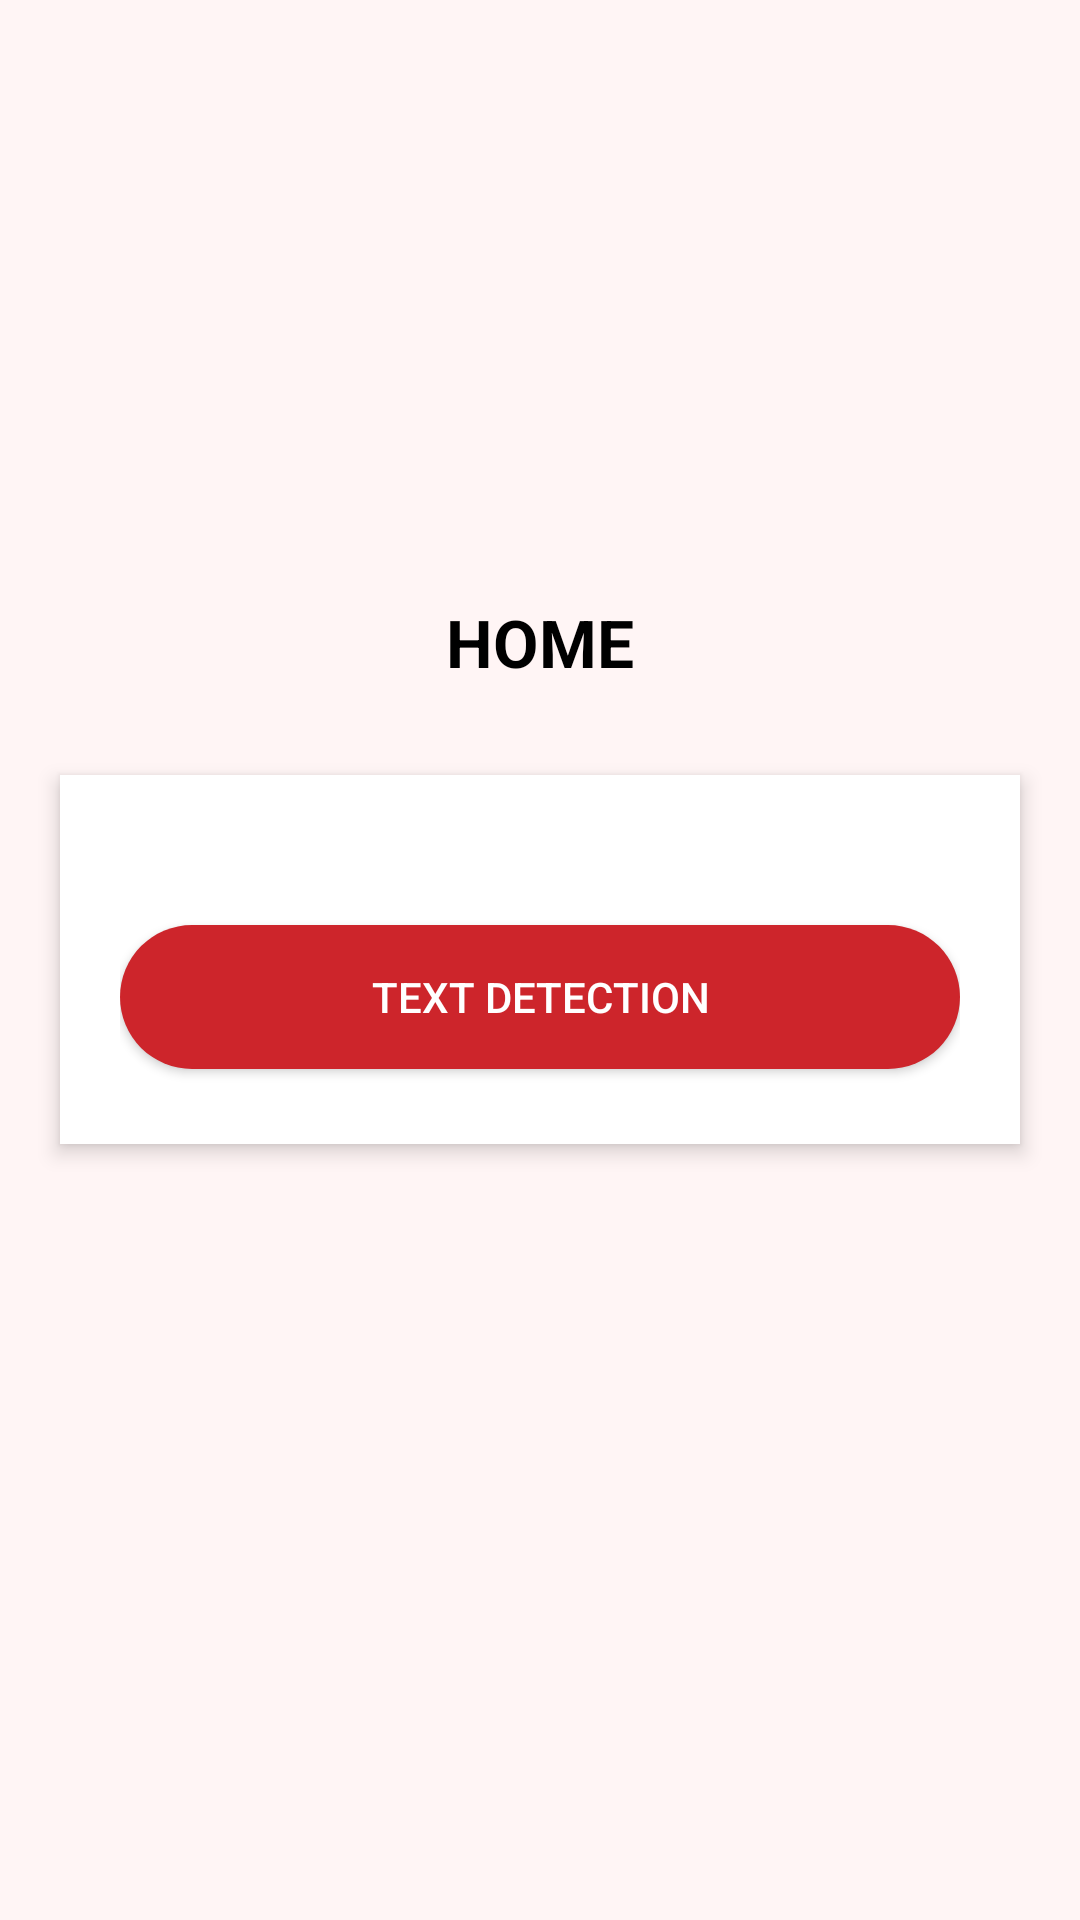

The Android layout XML behind this screen, and the referenced resources:
<!-- AndroidManifest.xml: application theme AppTheme -->
<!-- res/layout/activity_main_menu.xml -->
<?xml version="1.0" encoding="utf-8"?>
<RelativeLayout xmlns:android="http://schemas.android.com/apk/res/android"
    xmlns:app="http://schemas.android.com/apk/res-auto"
    xmlns:tools="http://schemas.android.com/tools"
    android:layout_width="match_parent"
    android:layout_height="match_parent"
    android:background="#fff5f5"
    tools:context=".MainMenu">

    <LinearLayout
        android:layout_width="match_parent"
        android:layout_height="match_parent"
        android:id="@+id/layout"
        >
        <RelativeLayout
            android:layout_width="match_parent"
            android:layout_height="match_parent">
            <TextView
                android:id="@+id/tv"
                android:layout_width="wrap_content"
                android:layout_height="39dp"
                android:text="Home"
                android:textAllCaps="true"
                android:textStyle="bold"
                android:layout_above="@id/relative"
                android:layout_marginBottom="20dp"
                android:layout_centerInParent="true"
                android:layout_centerHorizontal="true"
                android:textSize="22dp"
                android:textColor="#000"
                android:layout_marginTop="10dp"
                android:layout_marginLeft="10dp"
                />

            <RelativeLayout
                android:background="#ffff"
                android:layout_width="wrap_content"
                android:layout_height="wrap_content"
                android:layout_centerInParent="true"
                android:layout_marginLeft="20dp"
                android:layout_marginRight="20dp"
                android:elevation="4dp"
                android:padding="20dp"
                android:id="@+id/relative">


                <Button
                    android:layout_width="match_parent"
                    android:layout_height="wrap_content"

                    android:layout_marginTop="30dp"
                    android:id="@+id/driver"
                    android:layout_marginBottom="5dp"
                    android:textColor="#ffffff"
                    android:text="Text Detection"
                    android:background="@drawable/upbtns"
                    android:layout_gravity="center"
                    android:onClick="OCR"
                    />


            </RelativeLayout>
        </RelativeLayout>
    </LinearLayout>

</RelativeLayout>
<!-- resources referenced by this layout -->
<resources>
  <!-- drawable upbtns (drawable) -->
  <?xml version="1.0" encoding="utf-8"?>
  <shape xmlns:android="http://schemas.android.com/apk/res/android"
      android:shape="rectangle">
      <solid android:color="#cd252b"></solid>
      <corners android:radius="150dp"></corners>
  
  
  </shape>
  <style name="AppTheme" parent="Theme.AppCompat.Light.DarkActionBar">
          
          <item name="colorPrimary">@color/colorPrimary</item>
          <item name="colorPrimaryDark">@color/colorPrimaryDark</item>
          <item name="colorAccent">@color/colorAccent</item>
      </style>
  <color name="colorPrimary">#0097A7</color>
  <color name="colorPrimaryDark">#E64A19</color>
  <color name="colorAccent">#689F38</color>
</resources>
